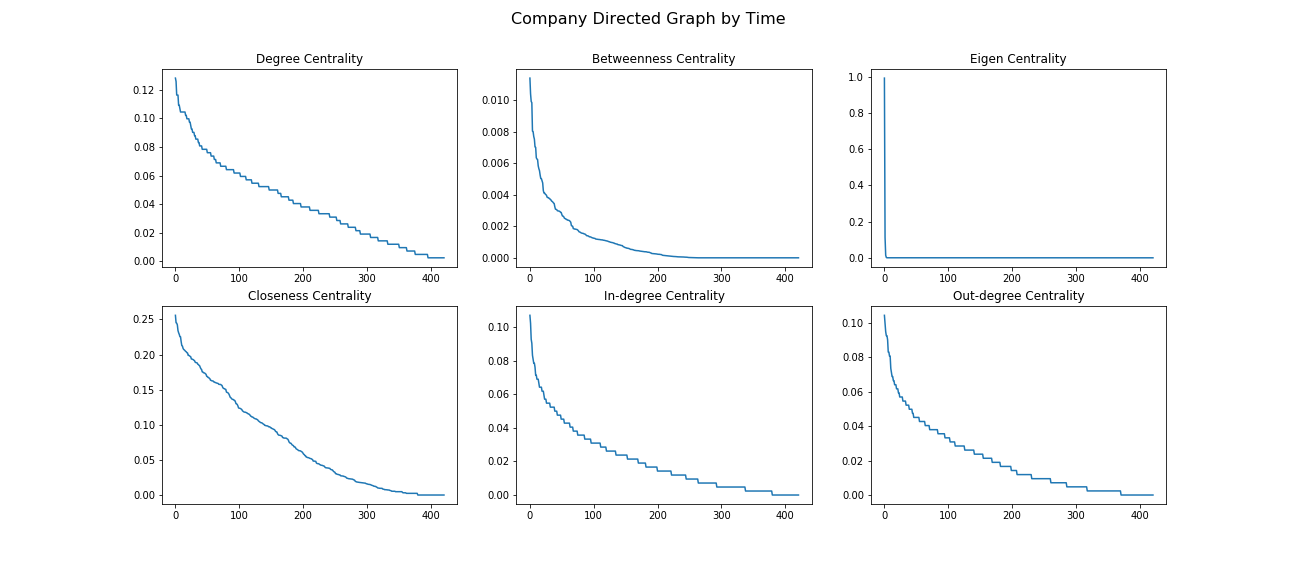

Source data for this figure (header and first rows):
, Company, Degree Centrality, Betweenness Centrality, Eigen Centrality, Closeness Centrality, Page Rank, In-degree Centrality, Out-degree Centrality
0, TransferWise, 0.01188, 0.0, 2.250253791880301e-59, 0.0, 0.0008156, 0.0, 0.01188
1, Buzzfeed, 0.04988, 0.001014, 6.099712544706612e-47, 0.01697, 0.001166, 0.01425, 0.03563
2, Dave, 0.02375, 0.0002057, 3.4617567632678736e-37, 0.03235, 0.001676, 0.01425, 0.009501
3, LinkDoc Technology, 0.04038, 0.0, 1.5975487899411411e-35, 0.05044, 0.001222, 0.019, 0.02138
4, Bright Health, 0.06888, 0.0, 2.565333483786189e-15, 0.2026, 0.00871, 0.06888, 0.0
5, Avant, 0.007126, 3.9289971424345365e-05, 2.056671361034593e-40, 0.0228, 0.0009428, 0.004751, 0.002375
6, Tuya Smart, 0.04038, 0.0, 4.1419933376256876e-34, 0.05189, 0.001338, 0.02138, 0.019
7, Duolingo, 0.06651, 0.003603, 1.3174117371101327e-16, 0.1788, 0.003718, 0.05463, 0.01188
8, Tempus, 0.04038, 0.0, 1.3923929682698503e-43, 0.018, 0.001072, 0.01425, 0.02613
9, Koudai, 0.05463, 0.0004307, 1.4477371253556899e-50, 0.007423, 0.0008765, 0.004751, 0.04988
10, Coursera, 0.06651, 0.00157, 3.164128429929673e-21, 0.1361, 0.002404, 0.04751, 0.019
11, 23andMe, 0.07363, 0.000809, 1.0279582374422693e-48, 0.009501, 0.000912, 0.007126, 0.06651
12, Intarcia Therapeutics, 0.04038, 0.0, 2.250253791880301e-59, 0.0, 0.0008156, 0.0, 0.04038
13, Branch, 0.04038, 0.0, 1.0050669817736497e-32, 0.05334, 0.00148, 0.02375, 0.01663
14, Databricks, 0.1021, 0.003966, 1.1186237302934262e-22, 0.152, 0.002612, 0.06413, 0.038
15, Uptake, 0.04276, 6.221015722203371e-05, 3.11114907269541e-45, 0.01597, 0.001006, 0.01188, 0.03088
16, Houzz, 0.1021, 0.001195, 1.6497634413749764e-52, 0.009501, 0.0009238, 0.009501, 0.09264
17, Omio, 0.05938, 0.004014, 2.2926737579708646e-31, 0.05589, 0.001723, 0.0285, 0.03088
18, DataRobot, 0.04513, 8.813105606454774e-05, 4.5515857096374803e-20, 0.1267, 0.002305, 0.03563, 0.009501
19, Automation Anywhere, 0.1093, 0.009933, 5.934062202169962e-37, 0.07027, 0.001998, 0.04988, 0.05938
20, Zenefits, 0.03088, 0.0004517, 1.405936066628889e-54, 0.007126, 0.001029, 0.007126, 0.02375
21, Instabase, 0.1164, 0.005027, 1.0539479824545626e-17, 0.2055, 0.004722, 0.09026, 0.02613
22, Cgtz, 0.009501, 0.0, 2.250253791880301e-59, 0.0, 0.0008156, 0.0, 0.009501
23, Zhangmen, 0.02375, 0.0001791, 1.348839739832223e-27, 0.06842, 0.002245, 0.019, 0.004751
24, SHEIN, 0.1045, 0.01042, 7.312553719343144e-29, 0.08098, 0.002209, 0.05226, 0.05226
25, Lalamove, 0.01188, 1.2724804886325076e-05, 7.920893347418656e-57, 0.002375, 0.0009889, 0.002375, 0.009501
26, GalaxySpace, 0.01188, 0.0, 2.4982810929771337e-26, 0.06329, 0.002323, 0.01188, 0.0
27, 58 Daojia, 0.04276, 0.0002273, 1.4642331778410244e-50, 0.009897, 0.001087, 0.009501, 0.03325
28, Epic Games, 0.06888, 0.00252, 3.5305119811402393e-19, 0.1237, 0.00274, 0.04751, 0.02138
29, BYJU's, 0.05938, 0.001622, 4.102724186984973e-40, 0.03672, 0.001161, 0.01663, 0.04276
30, o9 Solutions, 0.019, 0.0, 7.87140433148188e-16, 0.116, 0.003937, 0.019, 0.0
31, Linklogis, 0.05226, 0.0001508, 1.416088700737438e-27, 0.07383, 0.001717, 0.03088, 0.02138
32, Yijiupi, 0.05226, 0.0009388, 7.285760581127975e-29, 0.0724, 0.001582, 0.0285, 0.02375
33, Skydance Media, 0.04988, 0.0, 2.698210589210166e-13, 0.1626, 0.005095, 0.04513, 0.004751
34, Momenta, 0.1045, 0.001794, 2.6335902652566095e-20, 0.1457, 0.003336, 0.07838, 0.02613
35, BYTON, 0.04988, 0.0, 2.953766305443364e-34, 0.05309, 0.001173, 0.019, 0.03088
36, Dxy.cn, 0.06176, 0.00205, 1.1752371918099367e-35, 0.05604, 0.001292, 0.02375, 0.038
37, KnowBe4, 0.019, 0.0, 6.078765554051205e-17, 0.1148, 0.002128, 0.01663, 0.002375
38, SoundHound, 0.04988, 0.0, 1.647736636779073e-31, 0.06848, 0.001303, 0.02375, 0.02613
39, VIPKid, 0.1045, 0.0008985, 2.0986915187909574e-48, 0.01513, 0.0009551, 0.01188, 0.09264
40, Ivalua, 0.04988, 0.001655, 4.544516967875149e-18, 0.1348, 0.002649, 0.038, 0.01188
41, Yuanfudao, 0.08551, 0.001637, 2.8427284349048664e-43, 0.02703, 0.00104, 0.01425, 0.07126
42, Waterdrop, 0.09264, 0.0, 1.9119850352720108e-05, 0.2452, 0.02751, 0.09264, 0.0
43, Zhuan Zhuan, 0.05226, 6.110395404592893e-05, 6.276100216106919e-45, 0.01411, 0.0008915, 0.007126, 0.04513
44, Darktrace, 0.02375, 0.0002244, 2.7220135081398967e-43, 0.02152, 0.001043, 0.007126, 0.01663
45, Krafton Game Union, 0.05226, 0.0003846, 3.560581000646678e-30, 0.0713, 0.002097, 0.0285, 0.02375
46, Airwallex, 0.1283, 0.00754, 7.550456510629495e-17, 0.1912, 0.005367, 0.1021, 0.02613
47, OutSystems, 0.019, 0.0, 1.0828365776998376e-41, 0.02294, 0.00117, 0.009501, 0.009501
48, Voodoo, 0.08551, 0.0002133, 2.1554848374662623e-06, 0.2072, 0.01097, 0.08314, 0.002375
49, OVH, 0.019, 0.0, 1.0279554572087034e-48, 0.007126, 0.0008816, 0.002375, 0.01663
50, Luoji Siwei, 0.1164, 0.003246, 1.1369402625090159e-41, 0.02939, 0.001198, 0.02613, 0.09026
51, Yiguo, 0.07838, 0.006245, 6.220299484135054e-45, 0.02974, 0.001481, 0.02375, 0.05463
52, Zhihu, 0.06176, 0.0002656, 1.2292087168746588e-46, 0.01254, 0.0009231, 0.004751, 0.05701
53, Coocaa, 0.06176, 0.002991, 1.350171161027051e-38, 0.05247, 0.001584, 0.02375, 0.038
54, Discord, 0.09026, 0.007704, 7.195685936176566e-33, 0.07449, 0.001512, 0.03325, 0.05701
55, Miaoshou Doctor, 0.1164, 0.0007796, 2.2996098283219782e-14, 0.1988, 0.007936, 0.1069, 0.009501
56, Dream11, 0.04988, 0.0, 9.139363032507204e-16, 0.1449, 0.00281, 0.04038, 0.009501
57, Gojek, 0.02375, 0.0007176, 6.099663334572525e-47, 0.01013, 0.001004, 0.004751, 0.019
58, OYO Rooms, 0.05463, 0.001244, 3.06831335033194e-29, 0.09843, 0.001339, 0.02375, 0.03088
59, Cybereason, 0.06413, 0.001187, 1.9163498963865405e-37, 0.0359, 0.0009314, 0.009501, 0.05463
... 362 more rows
